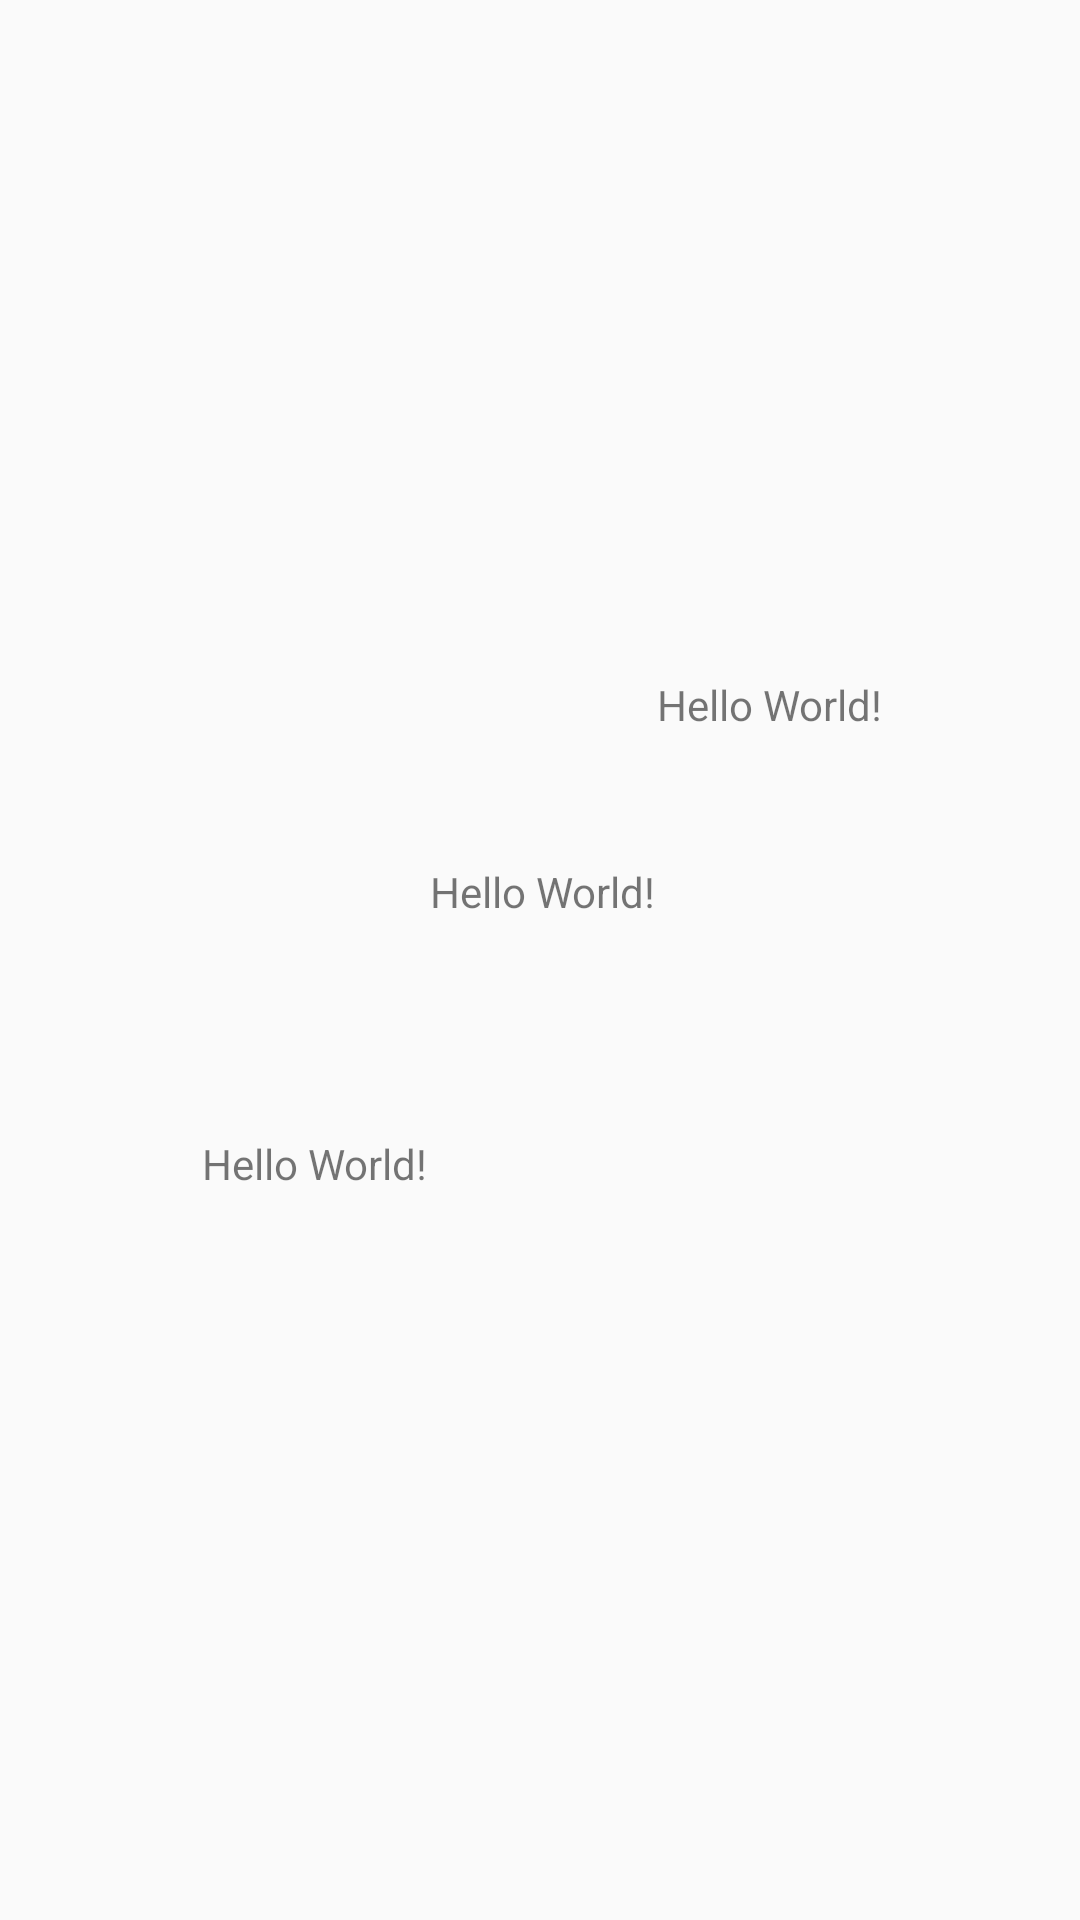

Write the Android layout XML for this screen, with the resource values it uses.
<!-- AndroidManifest.xml: application theme Theme.NewProject -->
<!-- res/layout/activity_main.xml -->
<?xml version="1.0" encoding="utf-8"?>
<android.support.constraint.ConstraintLayout xmlns:android="http://schemas.android.com/apk/res/android"
    xmlns:app="http://schemas.android.com/apk/res-auto"
    xmlns:tools="http://schemas.android.com/tools"
    android:layout_width="match_parent"
    android:layout_height="match_parent"
    tools:context=".MainActivity">

    <TextView
        android:id="@+id/textView"
        android:layout_width="wrap_content"
        android:layout_height="wrap_content"
        android:text="Hello World!"
        app:layout_constraintBottom_toBottomOf="parent"
        app:layout_constraintEnd_toStartOf="@+id/textView2"
        app:layout_constraintLeft_toLeftOf="parent"
        app:layout_constraintRight_toRightOf="parent"
        app:layout_constraintStart_toEndOf="@+id/textView3"
        app:layout_constraintTop_toTopOf="parent"
        app:layout_constraintVertical_bias="0.463" />

    <TextView
        android:id="@+id/textView3"
        android:layout_width="wrap_content"
        android:layout_height="wrap_content"
        android:text="Hello World!"
        app:layout_constraintBottom_toBottomOf="parent"
        app:layout_constraintHorizontal_bias="0.236"
        app:layout_constraintLeft_toLeftOf="parent"
        app:layout_constraintRight_toRightOf="parent"
        app:layout_constraintTop_toTopOf="parent"
        app:layout_constraintVertical_bias="0.609" />

    <TextView
        android:id="@+id/textView2"
        android:layout_width="wrap_content"
        android:layout_height="wrap_content"
        android:text="Hello World!"
        app:layout_constraintBottom_toBottomOf="parent"
        app:layout_constraintHorizontal_bias="0.769"
        app:layout_constraintLeft_toLeftOf="parent"
        app:layout_constraintRight_toRightOf="parent"
        app:layout_constraintTop_toTopOf="parent"
        app:layout_constraintVertical_bias="0.363" />

</android.support.constraint.ConstraintLayout>
<!-- resources referenced by this layout -->
<resources>
  <style name="Theme.NewProject" parent="Theme.AppCompat.Light.DarkActionBar">
          
          <item name="colorPrimary">@color/purple_500</item>
          <item name="colorPrimaryDark">@color/purple_700</item>
          <item name="colorAccent">@color/teal_200</item>
          
      </style>
  <!-- not gathered from this repository: default colours our renderer supplied (Android Studio template values) -->
  <color name="purple_500">#FF6200EE</color>
  <color name="purple_700">#FF3700B3</color>
  <color name="teal_200">#FF03DAC5</color>
</resources>
